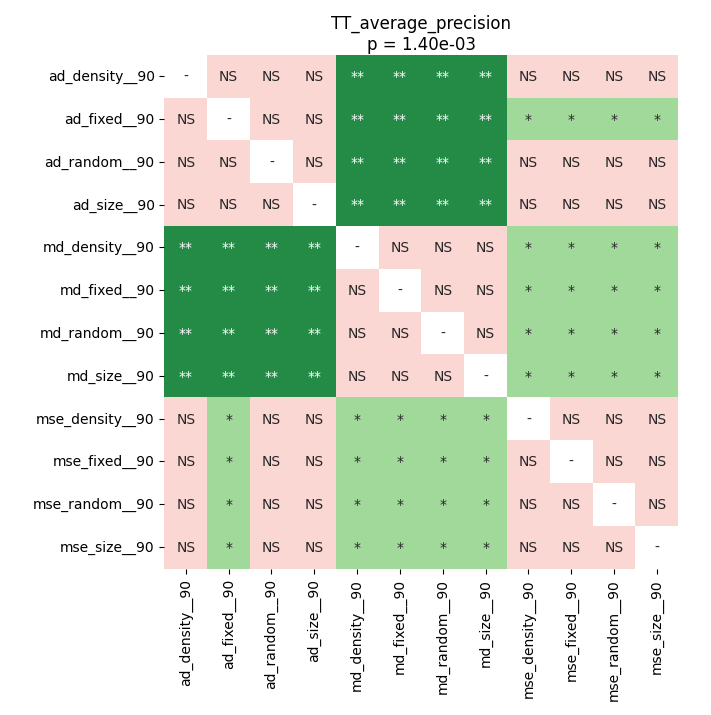

Source data for this figure (header and first rows):
	ad_density__90	ad_fixed__90	ad_random__90	ad_size__90	md_density__90	md_fixed__90	md_random__90	md_size__90	mse_density__90	mse_fixed__90	mse_random__90	mse_size__90
ad_density__90	1.0	0.2195	1.0	1.0	0.002392	0.002392	0.002392	0.002392	0.4859	0.4859	0.4859	0.4859
ad_fixed__90	0.2195	1.0	0.2195	0.2195	0.002392	0.002392	0.002392	0.002392	0.03346	0.03346	0.03346	0.03346
ad_random__90	1.0	0.2195	1.0	1.0	0.002392	0.002392	0.002392	0.002392	0.4859	0.4859	0.4859	0.4859
ad_size__90	1.0	0.2195	1.0	1.0	0.002392	0.002392	0.002392	0.002392	0.4859	0.4859	0.4859	0.4859
md_density__90	0.002392	0.002392	0.002392	0.002392	1.0	1.0	1.0	1.0	0.01574	0.01574	0.01574	0.01574
md_fixed__90	0.002392	0.002392	0.002392	0.002392	1.0	1.0	1.0	1.0	0.01574	0.01574	0.01574	0.01574
md_random__90	0.002392	0.002392	0.002392	0.002392	1.0	1.0	1.0	1.0	0.01574	0.01574	0.01574	0.01574
md_size__90	0.002392	0.002392	0.002392	0.002392	1.0	1.0	1.0	1.0	0.01574	0.01574	0.01574	0.01574
mse_density__90	0.4859	0.03346	0.4859	0.4859	0.01574	0.01574	0.01574	0.01574	1.0	1.0	1.0	1.0
mse_fixed__90	0.4859	0.03346	0.4859	0.4859	0.01574	0.01574	0.01574	0.01574	1.0	1.0	1.0	1.0
mse_random__90	0.4859	0.03346	0.4859	0.4859	0.01574	0.01574	0.01574	0.01574	1.0	1.0	1.0	1.0
mse_size__90	0.4859	0.03346	0.4859	0.4859	0.01574	0.01574	0.01574	0.01574	1.0	1.0	1.0	1.0
